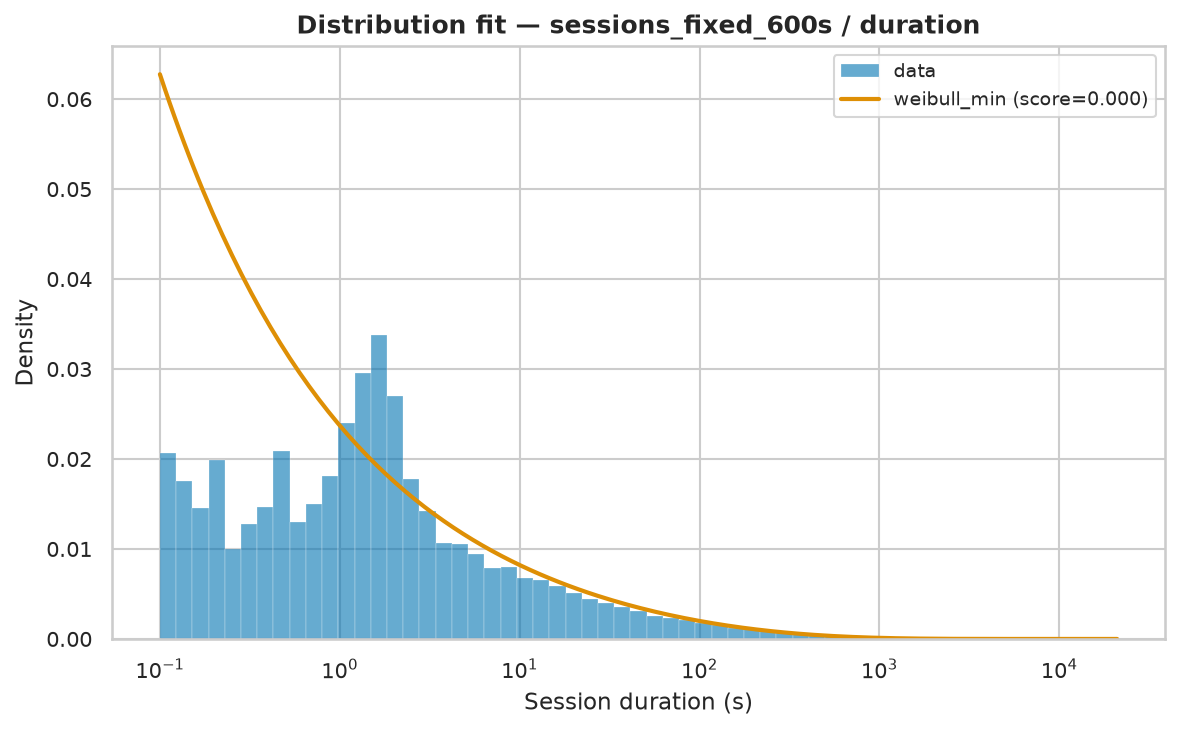

Source data for this figure (header and first rows):
name	score	loc	scale	arg
weibull_min	2.620705382086392e-06	0.001	213.1	(np.float64(0.5924823744129193),)
lognorm	1.5686418482718432e-06	-0.7189	104.7	(np.float64(1.9302891202748966),)
fisk	3.4755109469449035e-06	0.001	140.4	(np.float64(0.8366315851238166),)
lomax	7.435543663071357e-06	0.001	190.4	(np.float64(1.3536480432790616),)
pareto	7.708104386499991e-06	-190.8	190.8	(np.float64(1.3153359988696662),)
genpareto	7.715706899319188e-06	0.001	145.1	(np.float64(0.7594946903390352),)
expon	2.9072562216331425e-05	0.001	361	()
gamma	8.556321928841247e-05	0.001	4.275	(np.float64(0.002340319212123961),)
